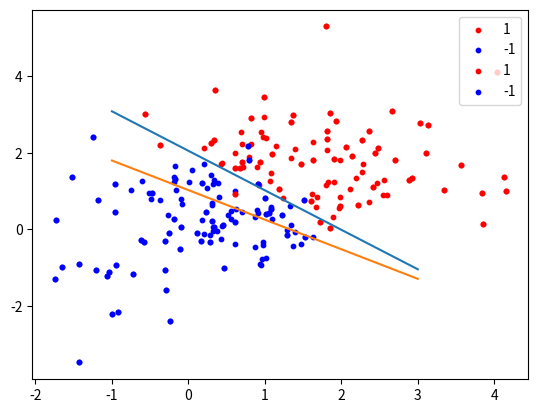

Reproduce this figure in Python. (Note: this script raises an exception after producing the figure.)
import numpy as np
import matplotlib.pyplot as plt
from matplotlib import mlab

def result_show():
    plt.scatter(data[target > 0][:,0], data[target > 0][:,1],color = 'r',label = '1', s = 10)
    plt.scatter(data[target < 0][:,0], data[target < 0][:,1],color = 'b',label = '-1', s = 10)
    plt.plot(np.linspace(-1,3,100),[-theta[0]/theta[1]*i-theta[2]/theta[1] for i in np.linspace(-1,3,100)])
    plt.legend(loc = 'upper right')
    plt.show()
    
def percepton(n_epochs,X,Y,theta):
    N = len(target)
    for j in range(n_epochs):
        for i in range(N):
            predict = theta.T.dot(data[i])
            if target[i]*predict <= 0:
                theta = theta + target[i]*data[i]           
    return theta
#a
data = np.zeros((100, 3))
val = np.random.uniform(0, 2, 100)
diff = np.random.uniform(-1, 1, 100)
data[:,0], data[:,1], data[:,2] = val - diff, val + diff, np.ones(100)
target = np.asarray(val > 1, dtype = int) * 2 - 1    

theta = percepton(10,data,target,np.zeros(3))
result_show()
#b
data = np.ones((100, 3))
data[:50,0], data[50:,0] = np.random.normal(0, 1, 50), np.random.normal(2, 1, 50)
data[:50,1], data[50:,1] = np.random.normal(0, 1, 50), np.random.normal(2, 1, 50)
target = np.zeros(100)
target[:50], target[50:] = -1 * np.ones(50), np.ones(50)

theta = percepton(10,data,target,np.zeros(3))
result_show()
#LDA
X1 = data[target > 0][:,0:2]
X2 = data[target < 0][:,0:2]
pi1 = 0.5;pi2 = 0.5
mu1 = X1.mean(axis = 0);mu2 = X2.mean(axis = 0)
sigma = ((X1-mu1).T.dot(X1-mu1)+(X2-mu2).T.dot(X2-mu2))/(len(data)-2)

plt.scatter(X1[:,0], X1[:,1],color = 'r',label = '1', s = 10)
plt.scatter(X2[:,0], X2[:,1],color = 'b',label = '-1', s = 10)

delta = 0.025
x = np.arange(-3, 3, delta);
y = np.arange(-3, 3, delta);
X, Y = np.meshgrid(x, y);
Z1 = mlab.bivariate_normal(X, Y, sigmax=sigma[0][0], sigmay=sigma[1][1], mux=mu1[0], muy=mu1[1], sigmaxy=sigma[0][1]);
Z2 = mlab.bivariate_normal(X, Y, sigmax=sigma[0][0], sigmay=sigma[1][1], mux=mu2[0], muy=mu2[1], sigmaxy=sigma[0][1]);
Z = Z2 - Z1;
plt.contour(X, Y, Z, levels=np.linspace(np.min(Z),np.max(Z),10));
cs = plt.contour(X, Y, Z, levels=[0], c="k", linewidths=3);
plt.clabel(cs, fontsize=10, inline=1, fmt='%1.3f')
plt.title("Countours:  $P(y=1 | x) - P(y=0 | x)$", fontsize=10)
   


